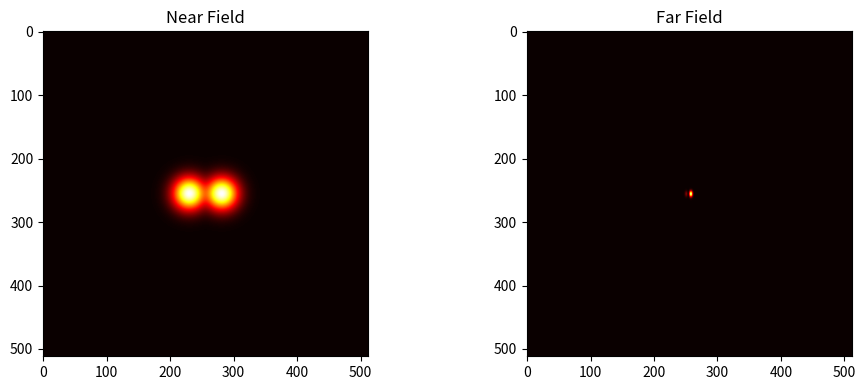

Write the Python code that produced this figure.
import numpy as np
import matplotlib.pyplot as plt


# =====================
# 参数设置
# =====================

# 网格采样点数。
N = 512

# 计算窗口尺寸，单位为米。
L = 10e-3

# 高斯光束腰斑半径，单位为米。
w0 = 0.5e-3

# 两束光中心间距，单位为米。
d = 1e-3

# 两束光之间的相位差。
phi = np.pi / 2


# =====================
# 坐标网格
# =====================

x = np.linspace(-L / 2, L / 2, N)
y = np.linspace(-L / 2, L / 2, N)
X, Y = np.meshgrid(x, y)


# =====================
# 第一束高斯光
# =====================

# 第一束光位于 x = -d/2，作为相位参考光束。
E1 = np.exp(-((X + d / 2) ** 2 + Y**2) / w0**2)


# =====================
# 第二束高斯光
# =====================

# 第二束光位于 x = +d/2，并叠加相位差 phi。
E2 = np.exp(-((X - d / 2) ** 2 + Y**2) / w0**2)
E2 = E2 * np.exp(1j * phi)


# =====================
# 近场叠加
# =====================

# 两束光相干叠加，得到总复电场。
E = E1 + E2


# =====================
# 远场计算
# =====================

# 用二维傅里叶变换模拟远场衍射图样。
far_field = np.fft.fftshift(np.fft.fft2(E))

# 探测器记录的是光强，即复电场模长平方。
intensity = np.abs(far_field) ** 2
intensity = intensity / np.max(intensity)


# =====================
# 结果可视化
# =====================

plt.figure(figsize=(10, 4))

plt.subplot(1, 2, 1)
plt.imshow(np.abs(E), cmap="hot")
plt.title("Near Field")

plt.subplot(1, 2, 2)
plt.imshow(intensity, cmap="hot")
plt.title("Far Field")

plt.tight_layout()
plt.show()
